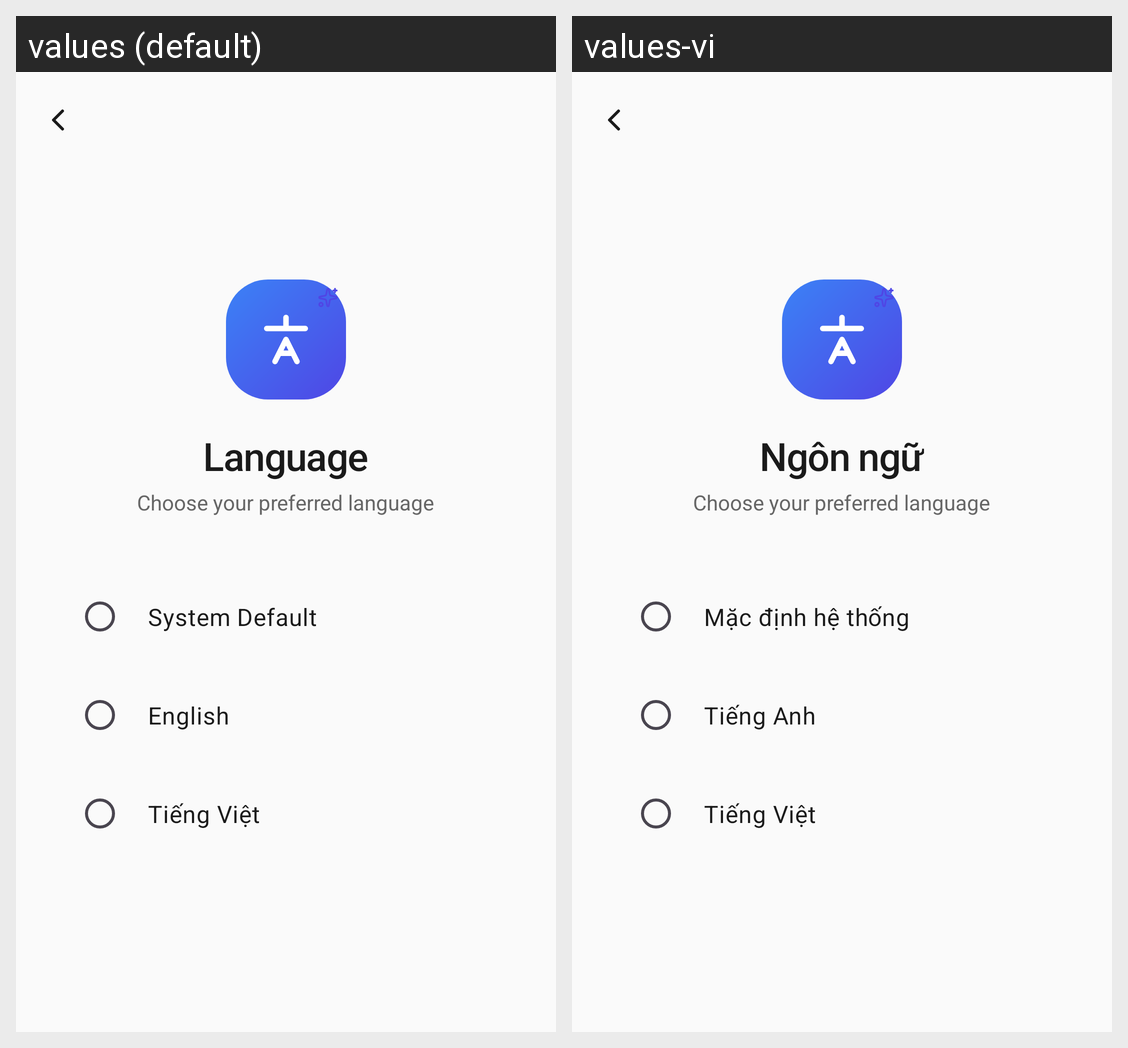

This grid shows one Android layout under two languages. Give, for every string resource on the screen, its name, the default text and each shown locale's text.
Android screen res/layout/activity_language.xml rendered under 2 locales, left to right: values (default), values-vi. Device: Nexus 5 (rendered at 1080×1920; each locale shown at half size, 540×960, under a caption strip naming it); theme Theme.FileManagementApp.
Strings drawn on this screen, with the default value and each locale's value (text and hints the layout hard-codes, and strings that could not be matched under every locale, appear in the picture but are not listed):

profile_language
  values: Language
  values-vi: Ngôn ngữ

profile_language_system
  values: System Default
  values-vi: Mặc định hệ thống

profile_language_en
  values: English
  values-vi: Tiếng Anh

profile_language_vi
  values: Tiếng Việt
  values-vi: Tiếng Việt
